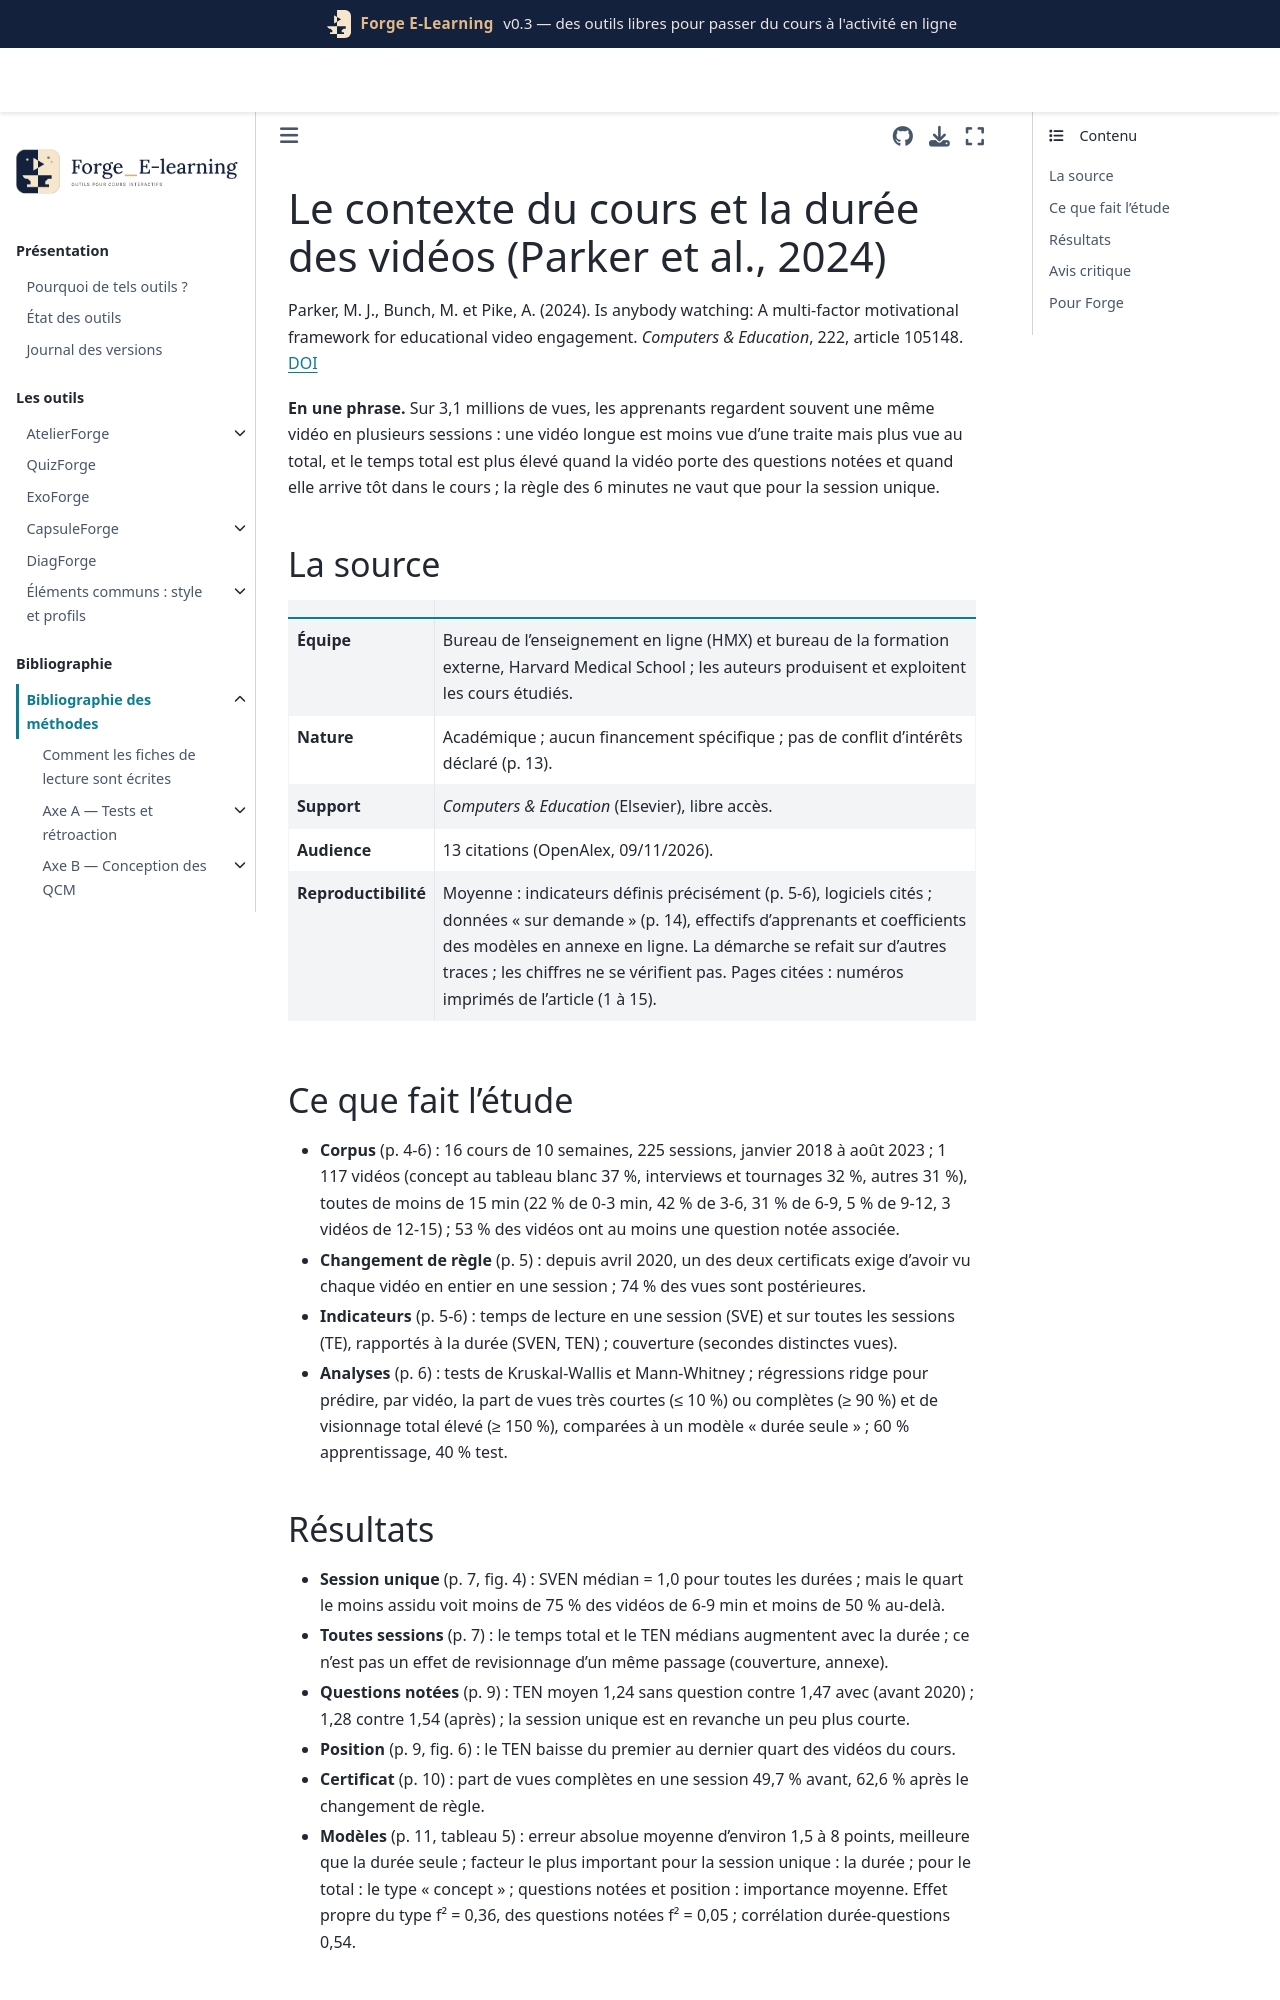

repository: Benoit2lattre/Forge_E-Learning · page: reference/F_video_interactive/parker2024.html · generator: jekyll

---
cle: parker2024
reference: "Parker, M. J., Bunch, M. et Pike, A. (2024). Is anybody watching: A multi-factor motivational framework for educational video engagement. Computers & Education, 222, article 105148."
doi: 10.1016/j.compedu.2024.105148
axe: [F2]
type_etude: étude d'usage à grande échelle (3,1 millions de vues, 1 117 vidéos, 16 cours en ligne payants), statistiques descriptives et régressions prédictives
public: apprenants de cours en ligne payants en sciences biomédicales (Harvard Medical School, HMX), 2018-2023 ; effectif d'apprenants donné seulement en annexe en ligne
lecture: texte complet, 09/11/2026
regles:
  - outil: CapsuleForge
    regle: "capsule à voir d'une traite (préparation d'une séance) : rester sous 6 min ; capsule de cours ou de révision : jusqu'à 12-15 min acceptable si elle est découpée en chapitres et reliée à des questions notées"
    niveau: C
    transferabilite: moyenne
    note: "au-delà de 6-9 min, le quart le moins assidu voit moins de 75 % puis moins de 50 % de la vidéo en une session ; le temps total par apprenant augmente pourtant avec la durée ; 3 vidéos seulement entre 12 et 15 min"
  - outil: CapsuleForge
    regle: "associer au moins une question notée à chaque capsule de contenu"
    niveau: C
    transferabilite: forte
    note: "temps total normalisé 1,47 contre 1,24 (avant) et 1,54 contre 1,28 (après) ; effet propre faible (f² = 0,05)"
  - outil: DiagForge
    regle: "mesurer le visionnage par étudiant et par capsule sur toutes les sessions (temps total / durée, part des secondes vues), pas seulement sur la première session"
    niveau: B
    transferabilite: forte
  - outil: DiagForge
    regle: "suivre la baisse de visionnage avec la position de la capsule dans le cours et la signaler à l'enseignant"
    niveau: C
    transferabilite: forte
---

# Le contexte du cours et la durée des vidéos (Parker et al., 2024)

Parker, M. J., Bunch, M. et Pike, A. (2024). Is anybody watching: A multi-factor motivational framework for educational video engagement. *Computers & Education*, 222, article 105148. [DOI](https://doi.org/10.1016/j.compedu.2024.105148)

**En une phrase.** Sur 3,1 millions de vues, les apprenants regardent souvent une même vidéo en plusieurs sessions : une vidéo longue est moins vue d'une traite mais plus vue au total, et le temps total est plus élevé quand la vidéo porte des questions notées et quand elle arrive tôt dans le cours ; la règle des 6 minutes ne vaut que pour la session unique.

## La source

| | |
| --- | --- |
| **Équipe** | Bureau de l'enseignement en ligne (HMX) et bureau de la formation externe, Harvard Medical School ; les auteurs produisent et exploitent les cours étudiés. |
| **Nature** | Académique ; aucun financement spécifique ; pas de conflit d'intérêts déclaré (p. 13). |
| **Support** | *Computers & Education* (Elsevier), libre accès. |
| **Audience** | 13 citations (OpenAlex, 09/11/2026). |
| **Reproductibilité** | Moyenne : indicateurs définis précisément (p. 5-6), logiciels cités ; données « sur demande » (p. 14), effectifs d'apprenants et coefficients des modèles en annexe en ligne. La démarche se refait sur d'autres traces ; les chiffres ne se vérifient pas. Pages citées : numéros imprimés de l'article (1 à 15). |

## Ce que fait l'étude

- **Corpus** (p. 4-6) : 16 cours de 10 semaines, 225 sessions, janvier 2018 à août 2023 ; 1 117 vidéos (concept au tableau blanc 37 %, interviews et tournages 32 %, autres 31 %), toutes de moins de 15 min (22 % de 0-3 min, 42 % de 3-6, 31 % de 6-9, 5 % de 9-12, 3 vidéos de 12-15) ; 53 % des vidéos ont au moins une question notée associée.
- **Changement de règle** (p. 5) : depuis avril 2020, un des deux certificats exige d'avoir vu chaque vidéo en entier en une session ; 74 % des vues sont postérieures.
- **Indicateurs** (p. 5-6) : temps de lecture en une session (SVE) et sur toutes les sessions (TE), rapportés à la durée (SVEN, TEN) ; couverture (secondes distinctes vues).
- **Analyses** (p. 6) : tests de Kruskal-Wallis et Mann-Whitney ; régressions ridge pour prédire, par vidéo, la part de vues très courtes (≤ 10 %) ou complètes (≥ 90 %) et de visionnage total élevé (≥ 150 %), comparées à un modèle « durée seule » ; 60 % apprentissage, 40 % test.
